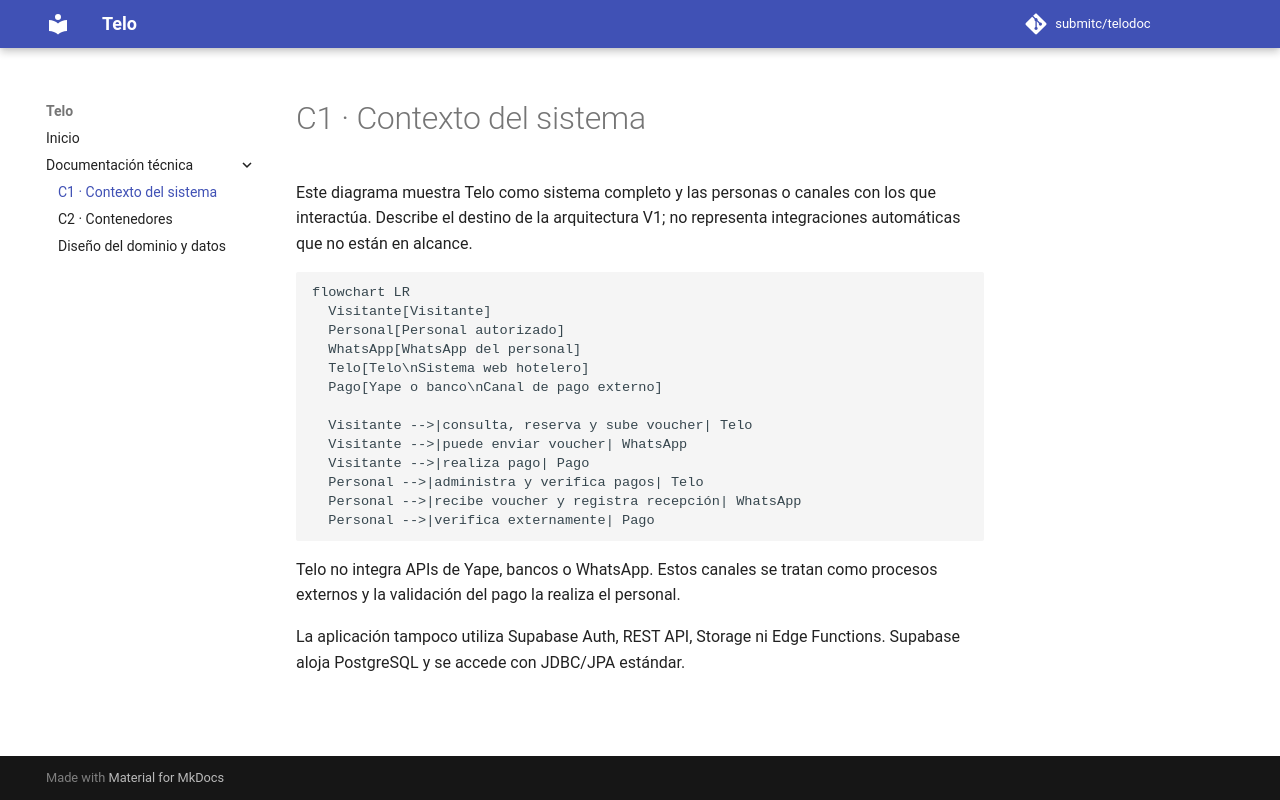

repository: submitc/telodoc · page: tecnica/c1-contexto/index.html · generator: mkdocs

# C1 · Contexto del sistema

Este diagrama muestra Telo como sistema completo y las personas o canales con los que interactúa. Describe el destino de la arquitectura V1; no representa integraciones automáticas que no están en alcance.

```mermaid
flowchart LR
  Visitante[Visitante]
  Personal[Personal autorizado]
  WhatsApp[WhatsApp del personal]
  Telo[Telo\nSistema web hotelero]
  Pago[Yape o banco\nCanal de pago externo]

  Visitante -->|consulta, reserva y sube voucher| Telo
  Visitante -->|puede enviar voucher| WhatsApp
  Visitante -->|realiza pago| Pago
  Personal -->|administra y verifica pagos| Telo
  Personal -->|recibe voucher y registra recepción| WhatsApp
  Personal -->|verifica externamente| Pago
```

Telo no integra APIs de Yape, bancos o WhatsApp. Estos canales se tratan como procesos externos y la validación del pago la realiza el personal.

La aplicación tampoco utiliza Supabase Auth, REST API, Storage ni Edge Functions. Supabase aloja PostgreSQL y se accede con JDBC/JPA estándar.
